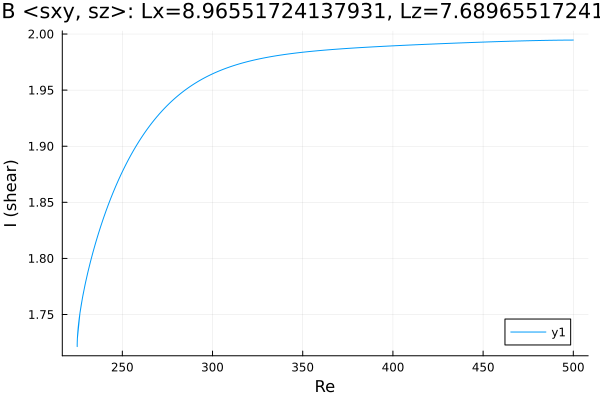

The table this chart was drawn from, first rows:
Re, shear
500.0, 1.995
498.8, 1.995
497.3, 1.995
495.9, 1.995
494.5, 1.995
493.1, 1.995
491.7, 1.995
490.3, 1.994
488.9, 1.994
487.4, 1.994
486, 1.994
484.6, 1.994
483.2, 1.994
481.8, 1.994
480.4, 1.994
479, 1.994
477.5, 1.994
476.1, 1.994
474.7, 1.994
473.3, 1.994
471.9, 1.994
470.5, 1.994
469.1, 1.994
467.6, 1.994
466.2, 1.994
464.8, 1.994
463.4, 1.994
462, 1.993
460.6, 1.993
459.2, 1.993
457.7, 1.993
456.3, 1.993
454.9, 1.993
453.5, 1.993
452.1, 1.993
450.7, 1.993
449.3, 1.993
447.8, 1.993
446.4, 1.993
445, 1.993
443.6, 1.992
442.2, 1.992
440.8, 1.992
439.4, 1.992
437.9, 1.992
436.5, 1.992
435.1, 1.992
433.7, 1.992
432.3, 1.992
430.9, 1.992
429.5, 1.992
428, 1.991
426.6, 1.991
425.2, 1.991
423.8, 1.991
422.4, 1.991
421, 1.991
419.6, 1.991
418.1, 1.991
416.7, 1.991
... 402 more rows
